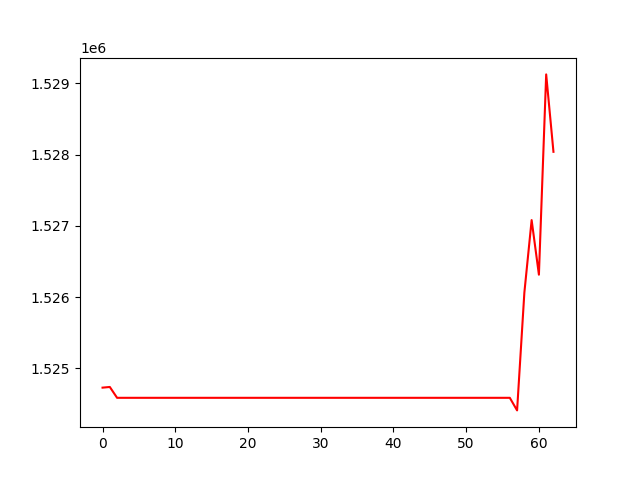

Values plotted in this chart, from the file beside it:
, 0
0, 1524731
1, 1524741
2, 1524588
3, 1524588
4, 1524588
5, 1524588
6, 1524588
7, 1524588
8, 1524588
9, 1524588
10, 1524588
11, 1524588
12, 1524588
13, 1524588
14, 1524588
15, 1524588
16, 1524588
17, 1524588
18, 1524588
19, 1524588
20, 1524588
21, 1524588
22, 1524588
23, 1524588
24, 1524588
25, 1524588
26, 1524588
27, 1524588
28, 1524588
29, 1524588
30, 1524588
31, 1524588
32, 1524588
33, 1524588
34, 1524588
35, 1524588
36, 1524588
37, 1524588
38, 1524588
39, 1524588
40, 1524588
41, 1524588
42, 1524588
43, 1524588
44, 1524588
45, 1524588
46, 1524588
47, 1524588
48, 1524588
49, 1524588
50, 1524588
51, 1524588
52, 1524588
53, 1524588
54, 1524588
55, 1524588
56, 1524588
57, 1524412
58, 1526064
59, 1527082
... 3 more rows
